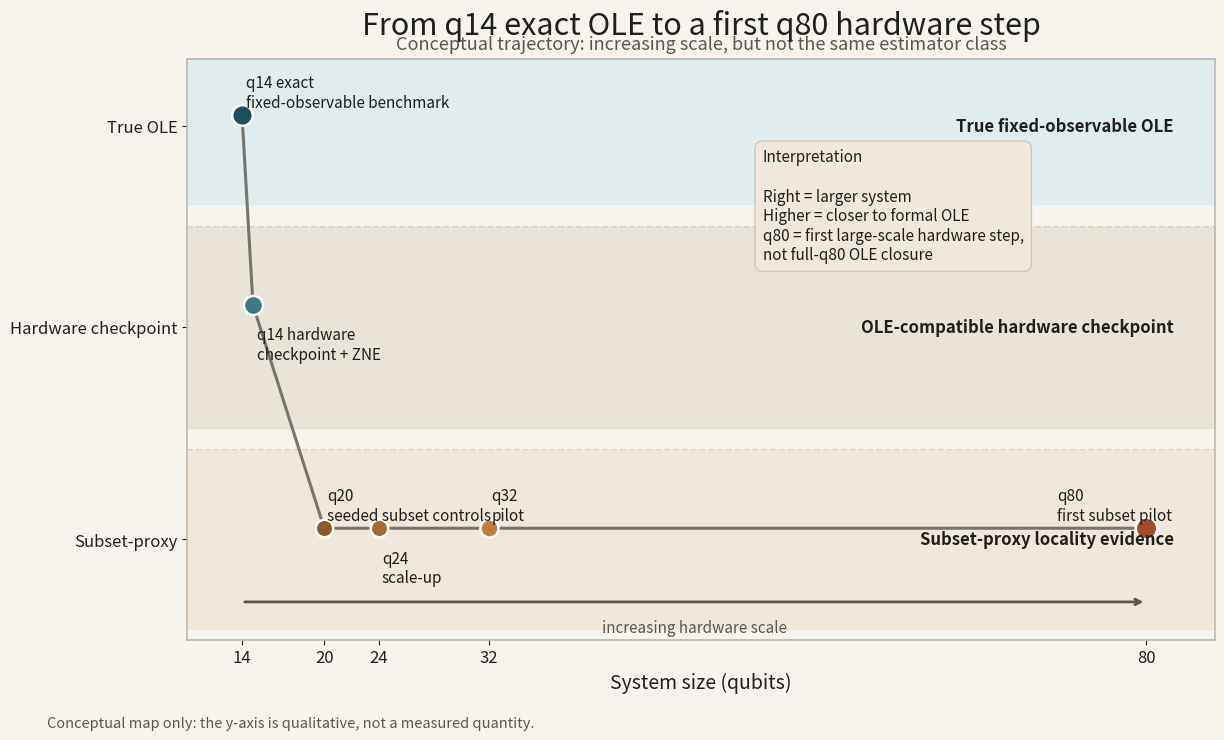

Recreate this plot in Python. (Note: this script raises an exception after producing the figure.)
import matplotlib.pyplot as plt
import numpy as np

x = np.array([14.0, 14.8, 20, 24, 32, 80])
y = np.array([3.0, 2.15, 1.15, 1.15, 1.15, 1.15])

labels = [
    "q14 exact\nfixed-observable benchmark",
    "q14 hardware\ncheckpoint + ZNE",
    "q20\nseeded subset controls",
    "q24\nscale-up",
    "q32\npilot",
    "q80\nfirst subset pilot",
]

colors = ["#1F4E5F", "#3C7A89", "#8C5A2B", "#A66A35", "#C17D3C", "#A64B2A"]
sizes = [220, 190, 160, 160, 170, 240]

fig, ax = plt.subplots(figsize=(13, 8), dpi=160)
fig.patch.set_facecolor("#F7F4EE")
ax.set_facecolor("#F7F4EE")

ax.axhspan(2.6, 3.3, color="#DCEBED", alpha=0.85)
ax.axhspan(1.6, 2.5, color="#E8E1D3", alpha=0.85)
ax.axhspan(0.7, 1.5, color="#F1E6D8", alpha=0.9)

for yy in [1.5, 2.5]:
    ax.axhline(yy, color="#C9C1B5", lw=1.2, ls="--", zorder=0)

ax.plot(x, y, color="#5A574F", lw=2.2, alpha=0.8, zorder=1)

for xi, yi, c, s in zip(x, y, colors, sizes):
    ax.scatter(xi, yi, s=s, color=c, edgecolor="white", linewidth=1.8, zorder=3)

offsets = {
    0: (0.3, 0.10),
    1: (0.3, -0.18),
    2: (0.2, 0.10),
    3: (0.2, -0.18),
    4: (0.2, 0.10),
    5: (-6.5, 0.10),
}

for i, (xi, yi, txt) in enumerate(zip(x, y, labels)):
    dx, dy = offsets[i]
    ax.text(xi + dx, yi + dy, txt, fontsize=11, color="#1F1F1B", ha="left", va="center")

ax.text(82, 2.95, "True fixed-observable OLE", ha="right", va="center", fontsize=12, color="#1F1F1B", fontweight="bold")
ax.text(82, 2.05, "OLE-compatible hardware checkpoint", ha="right", va="center", fontsize=12, color="#1F1F1B", fontweight="bold")
ax.text(82, 1.10, "Subset-proxy locality evidence", ha="right", va="center", fontsize=12, color="#1F1F1B", fontweight="bold")

callout = (
    "Interpretation\n\n"
    "Right = larger system\n"
    "Higher = closer to formal OLE\n"
    "q80 = first large-scale hardware step,\n"
    "not full-q80 OLE closure"
)
ax.text(
    52, 2.85, callout, fontsize=11, color="#1F1F1B", ha="left", va="top",
    bbox=dict(boxstyle="round,pad=0.5", facecolor="#EFE8DB", edgecolor="#D1C7B6"),
)

ax.annotate("", xy=(80, 0.82), xytext=(14, 0.82), arrowprops=dict(arrowstyle="->", lw=2, color="#5A574F"))
ax.text(47, 0.74, "increasing hardware scale", ha="center", va="top", fontsize=11, color="#5A574F")

ax.set_xlim(10, 85)
ax.set_ylim(0.65, 3.25)
ax.set_xticks([14, 20, 24, 32, 80])
ax.set_xlabel("System size (qubits)", fontsize=14, color="#1F1F1B")
ax.set_yticks([1.1, 2.05, 2.95])
ax.set_yticklabels(["Subset-proxy", "Hardware checkpoint", "True OLE"], fontsize=12)
ax.tick_params(axis="x", labelsize=12, colors="#1F1F1B")
ax.tick_params(axis="y", colors="#1F1F1B")

for spine in ax.spines.values():
    spine.set_color("#B8B2A7")
    spine.set_linewidth(1.1)

ax.set_title("From q14 exact OLE to a first q80 hardware step", fontsize=22, color="#1F1F1B", pad=18)
ax.text(
    0.5, 1.01,
    "Conceptual trajectory: increasing scale, but not the same estimator class",
    transform=ax.transAxes, ha="center", va="bottom", fontsize=13, color="#5A574F",
)

fig.text(0.07, 0.035, "Conceptual map only: the y-axis is qualitative, not a measured quantity.", fontsize=10.5, color="#5A574F")

plt.tight_layout(rect=[0.03, 0.06, 0.98, 0.95])
out = "/mnt/c/Users/Lenna/SynologyDrive/qlab/onderzoek_blackhole_echo_status_2026-03-05_131816/files/q14_to_q80_trajectory_map.png"
plt.savefig(out, facecolor=fig.get_facecolor(), bbox_inches="tight")
print(out)
